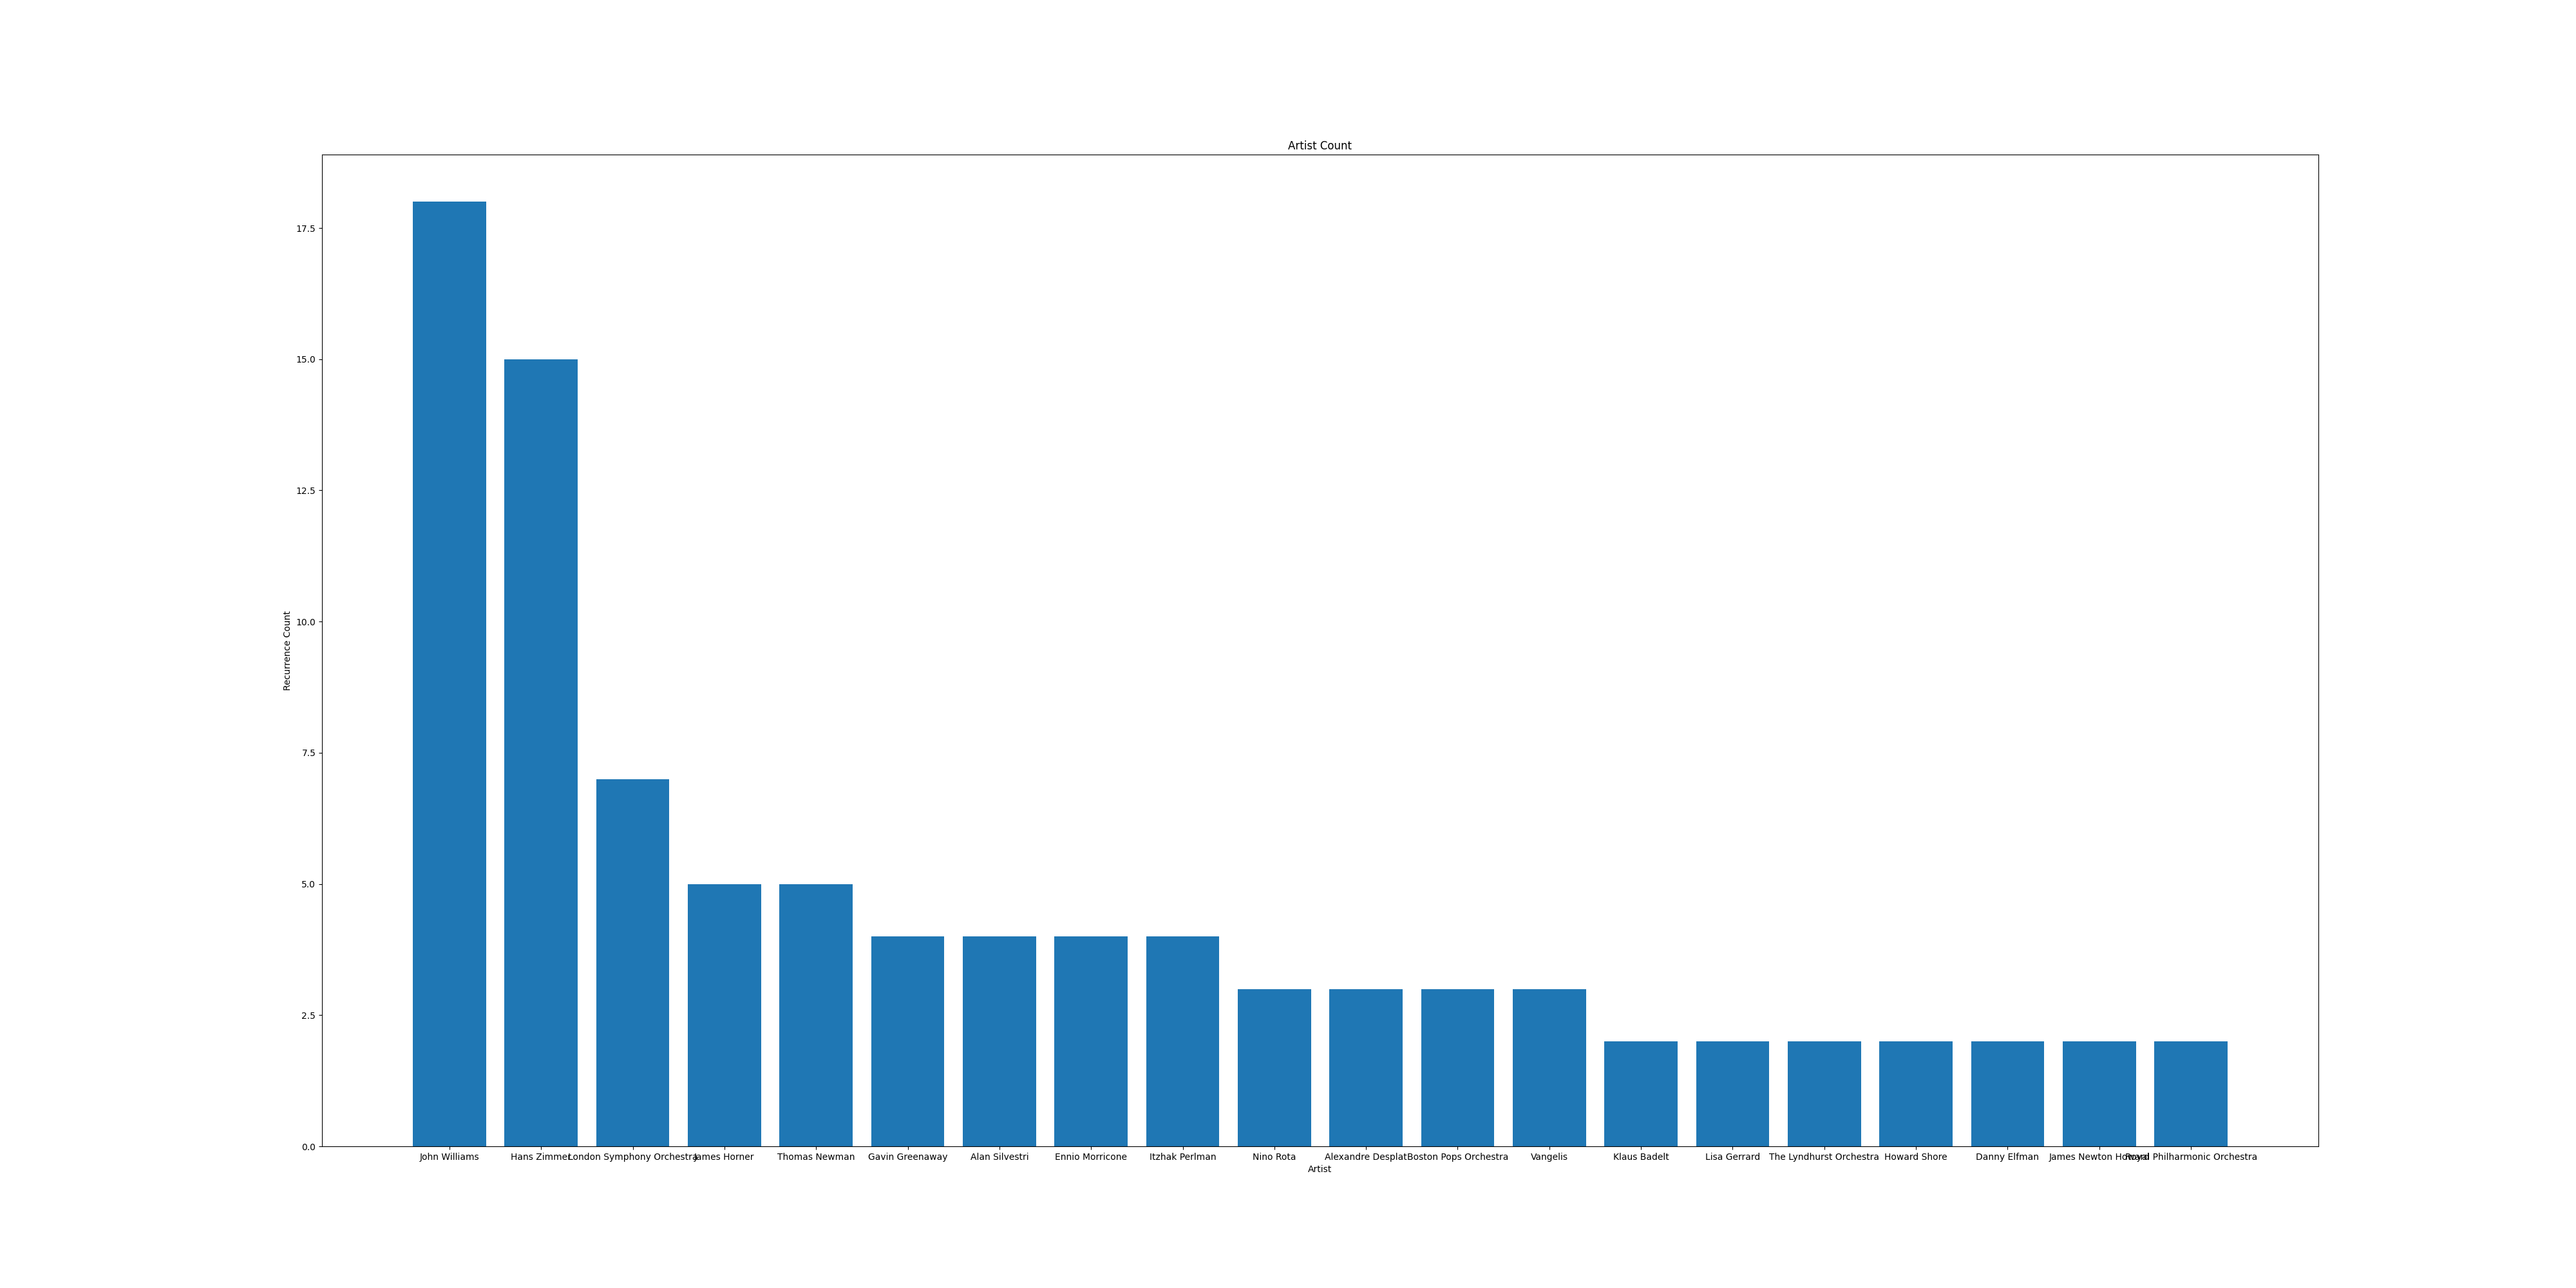

Data behind this chart, as committed beside it:
Artists, Counter
Klaus Badelt, 2
Hans Zimmer, 15
John Williams, 18
Lisa Gerrard, 2
Gavin Greenaway, 4
The Lyndhurst Orchestra, 2
Bruce Fowler, 1
Yvonne S. Moriarty, 1
Walt Fowler, 1
Ladd McIntosh, 1
Elizabeth Finch, 1
Jack Smalley, 1
Yann Tiersen, 1
Howard Shore, 2
Danny Elfman, 2
Alan Silvestri, 4
London Symphony Orchestra, 7
James Newton Howard, 2
London Voices, 1
James Horner, 5
Ennio Morricone, 4
The Outatime Orchestra, 1
Lebo M., 1
Nino Rota, 3
Simone Pedroni, 1
Richard Harvey, 1
Joe Hisaishi, 1
Royal Philharmonic Orchestra, 2
John Powell, 1
Jóhann Jóhannsson, 1
Juan Garcia Herreros, 1
Aleksandra Suklar, 1
Odessa Orchestra & Friends, 1
Jonny Greenwood, 2
Alexandre Desplat, 3
Herman Hupfeld, 1
Itzhak Perlman, 4
Boston Pops Orchestra, 3
Edward Ross, 1
Monty Norman, 1
John Barry Orchestra, 1
Cinematic Symphony Orchestra, 1
Michael Giacchino, 2
Ludwig Göransson, 1
Percy Faith & His Orchestra, 1
Christophe Beck, 1
Henry Mancini, 2
Max Steiner, 1
Justin Hurwitz, 2
Jerry Goldsmith, 1
Don Davis, 1
Francis Lai, 1
Christian Gaubert, 1
John Barry, 2
Richard Armitage, 1
The Dwarf Cast, 1
Clint Mansell, 1
Kronos Quartet, 1
The City of Prague Philharmonic Orchestr…, 2
Ryuichi Sakamoto, 2
... 52 more rows
